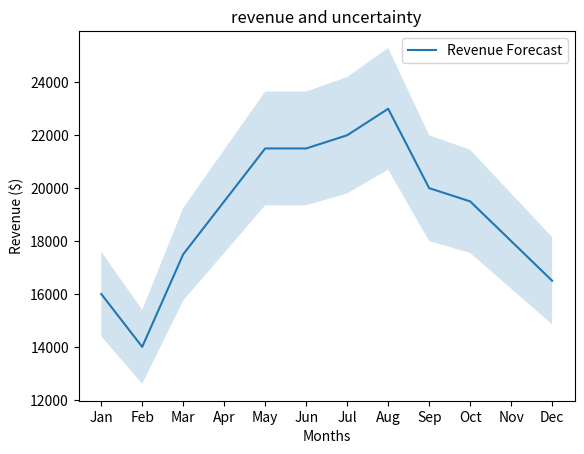

The script that saved this image:


"""
plt.fill_between(x_values, y_lower, y_upper, alpha=0.2) #this is the shaded error
plt.plot(x_values, y_values) #this is the line itself
"""

# import codecademylib
from matplotlib import pyplot as plt

months = range(12)
month_names = ["Jan", "Feb", "Mar", "Apr", "May", "Jun", "Jul", "Aug", "Sep", "Oct", "Nov", "Dec"]
revenue = [16000, 14000, 17500, 19500, 21500, 21500, 22000, 23000, 20000, 19500, 18000, 16500]

y_lower = [ye * 0.9 for ye in revenue]
y_upper = [ye * 1.1 for ye in revenue]

#your work heree
 
plt.fill_between(months, y_lower, y_upper, alpha=0.2 )
plt.plot(months, revenue, label='Revenue Forecast')

plt.title('revenue and uncertainty')
plt.xlabel('Months')
plt.ylabel('Revenue ($)')
plt.legend()

ax = plt.subplot()
ax.set_xticks(range(len(months)))
ax.set_xticklabels(month_names)
 
plt.show()